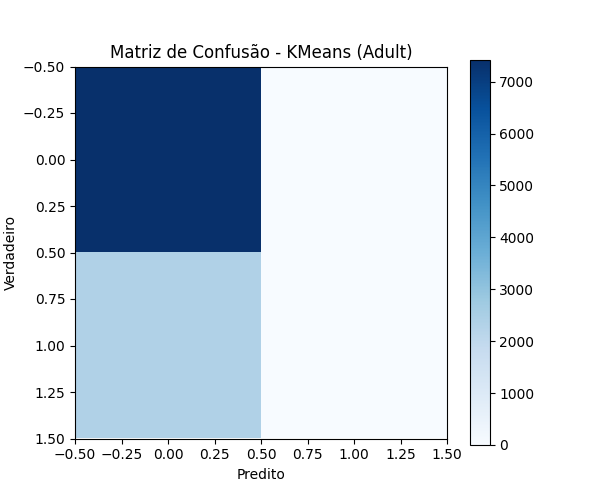

The table this chart was drawn from, first rows:
7417, 0
2352, 0
